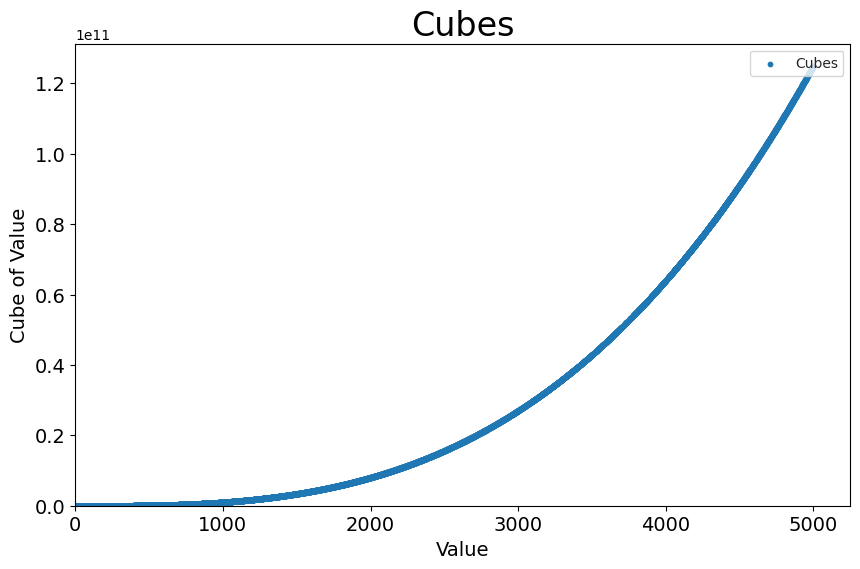

Source code (Python):
import matplotlib.pyplot as plt
import seaborn as sns
import os

x_values = list(range(5001))
cubes = [x**3 for x in x_values]
fig, ax = plt.subplots(figsize=(10, 6))  # Set figure size for better readability

# Set plot style using seaborn's API
sns.set_style('whitegrid')

#scatter plot
ax.scatter(x_values, cubes, s=10, label='Cubes')  # Add label for legend

# Set chart title and label axes
ax.set_title("Cubes", fontsize=24)
ax.set_xlabel('Value', fontsize=14)
ax.set_ylabel('Cube of Value', fontsize=14)

# Set size of tick labels
ax.tick_params(axis='both', labelsize=14)

# Set axis limits
ax.set_xlim(0, x_values[-1] * 1.05)  # Add 5% margin to x-axis
ax.set_ylim(0, max(cubes) * 1.05)  # Add 5% margin to y-axis

#Adding legend
ax.legend(loc='upper right')

#Tried to save the png file to the same directory
script_dir = os.getcwd()  # Get the current working directory
file_path = os.path.join(script_dir, '15-1.png')  # Construct the file path
plt.savefig(file_path, dpi=300, bbox_inches='tight')  # Set dpi and bounding box for better image quality

# Show plot
plt.show()
